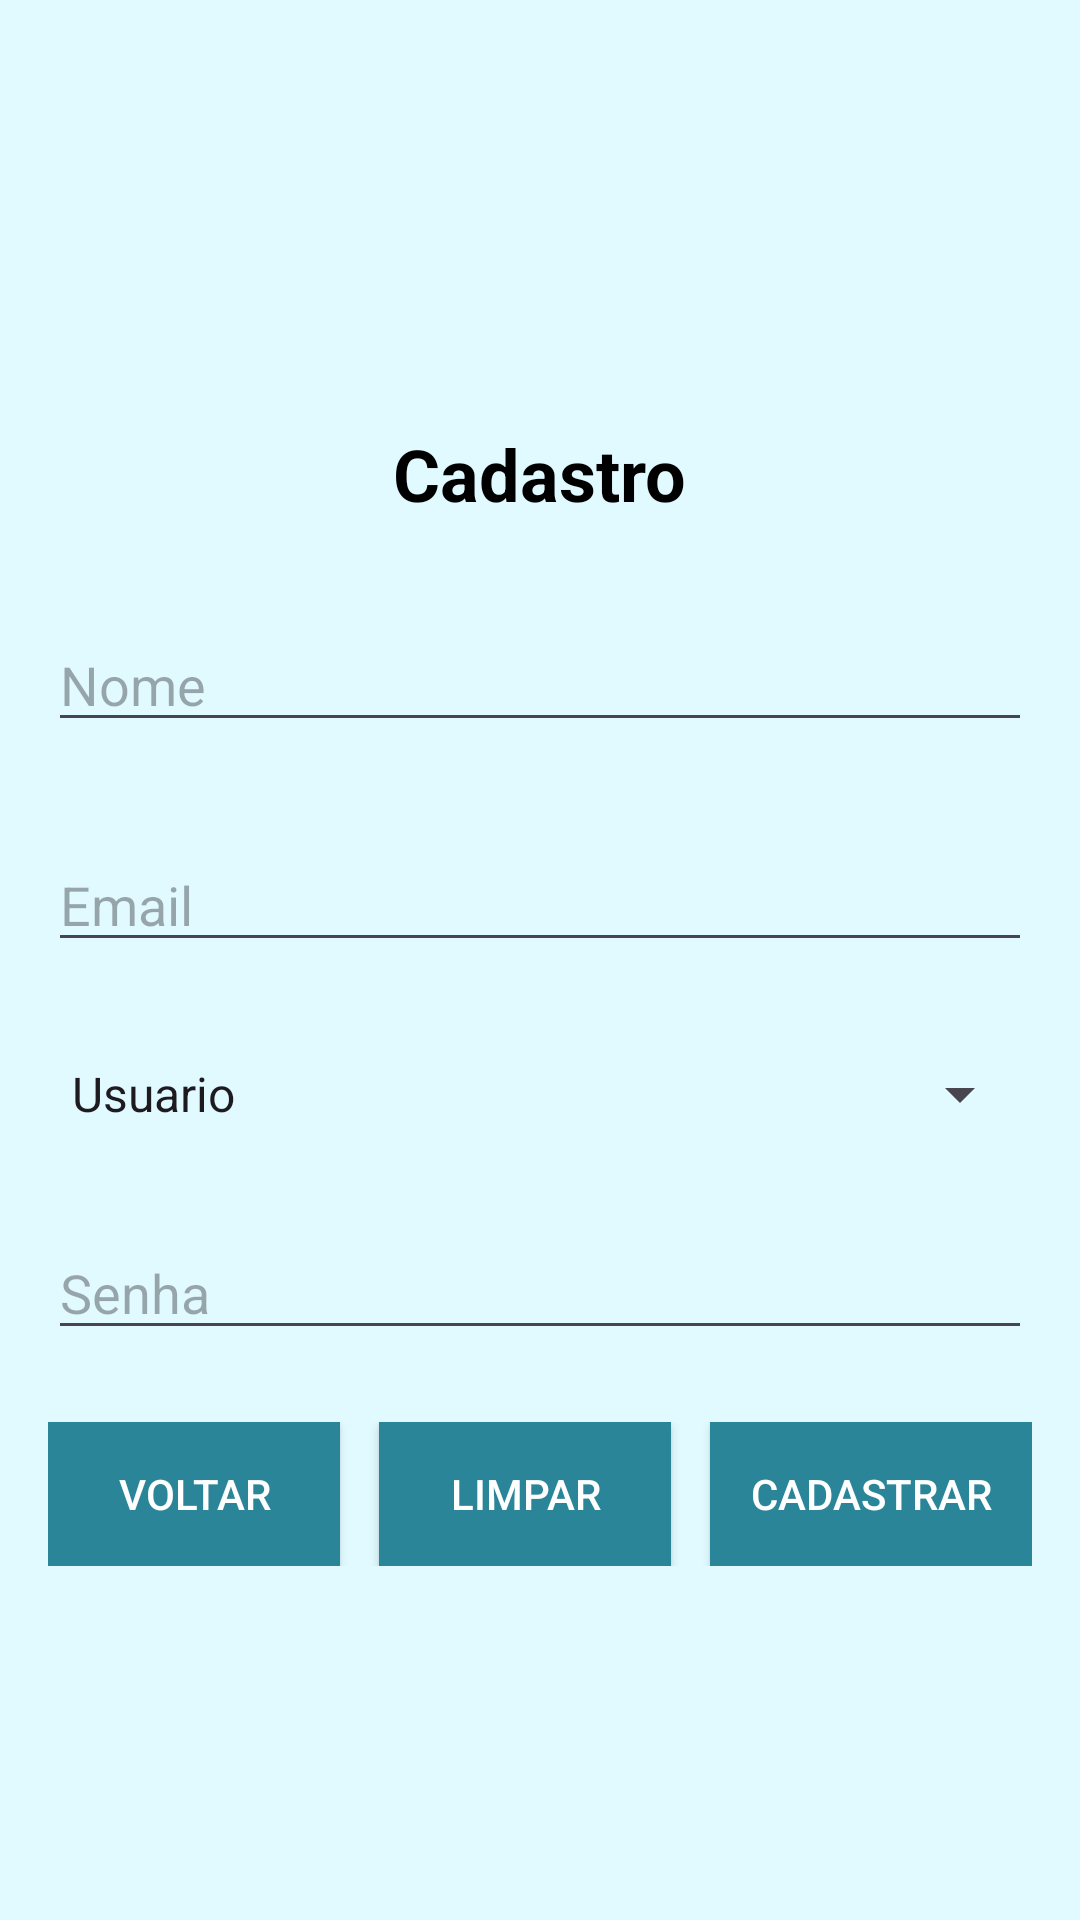

Reconstruct the res/layout file that produces this screen, plus the resources it refers to.
<!-- AndroidManifest.xml: application theme Theme.Mobile1 -->
<!-- res/layout/cadastrousuario.xml -->
<?xml version="1.0" encoding="utf-8"?>
<androidx.constraintlayout.widget.ConstraintLayout
    xmlns:android="http://schemas.android.com/apk/res/android"
    xmlns:app="http://schemas.android.com/apk/res-auto"
    xmlns:tools="http://schemas.android.com/tools"
    android:layout_width="match_parent"
    android:layout_height="match_parent"
    tools:context=".CadastroActivity">

    <RelativeLayout
        android:id="@+id/relativeLayout"
        android:layout_width="match_parent"
        android:layout_height="match_parent"
        android:background="#E0FAFF"
        android:padding="16dp"
        android:gravity="center"
        app:layout_constraintTop_toTopOf="parent">

        <TextView
            android:id="@+id/textViewCadastro"
            android:layout_width="wrap_content"
            android:layout_height="wrap_content"
            android:text="Cadastro"
            android:textColor="#000000"
            android:textSize="24sp"
            android:textStyle="bold"
            android:layout_centerHorizontal="true"
            android:layout_marginTop="24dp"/>

        <EditText
            android:id="@+id/editTextNome"
            android:layout_width="match_parent"
            android:layout_height="wrap_content"
            android:hint="Nome"
            android:inputType="text"
            android:layout_below="@+id/textViewCadastro"
            android:layout_marginTop="32dp"/>

        <EditText
            android:id="@+id/editTextEmail"
            android:layout_width="match_parent"
            android:layout_height="wrap_content"
            android:hint="Email"
            android:inputType="textEmailAddress"
            android:layout_below="@+id/editTextNome"
            android:layout_marginTop="32dp"/>

        <Spinner
            android:id="@+id/spinnerConta"
            android:layout_width="match_parent"
            android:layout_height="wrap_content"
            android:layout_below="@+id/editTextEmail"
            android:layout_marginTop="32dp"
            android:entries="@array/tipo_conta"/>

        <EditText
            android:id="@+id/editTextSenha"
            android:layout_width="match_parent"
            android:layout_height="wrap_content"
            android:hint="Senha"
            android:inputType="textPassword"
            android:layout_below="@+id/spinnerConta"
            android:layout_marginTop="32dp"/>

        <LinearLayout
            android:id="@+id/linearLayoutBotoes"
            android:layout_width="match_parent"
            android:layout_height="wrap_content"
            android:orientation="horizontal"
            android:layout_below="@+id/editTextSenha"
            android:layout_marginTop="24dp"
            android:layout_centerHorizontal="true">




            <Button
                android:id="@+id/buttonVoltar"
                android:layout_width="0dp"
                android:layout_height="wrap_content"
                android:text="Voltar"
                app:backgroundTint="@null"
                android:textColor="#FFFFFF"
                android:background="#2A8598"
                android:layout_weight="1"
                android:layout_marginStart="0dp"
                android:layout_marginEnd="5dp"/>

            <Button
                android:id="@+id/buttonLimpar"
                android:layout_width="0dp"
                android:layout_height="wrap_content"
                android:text="Limpar"
                app:backgroundTint="@null"
                android:textColor="#FFFFFF"
                android:background="#2A8598"
                android:layout_weight="1"
                android:layout_marginStart="8dp"
                android:layout_marginEnd="5dp"/>
            <Button
                android:id="@+id/buttonCadastrar"
                android:layout_width="10dp"
                android:layout_height="wrap_content"
                android:text="Cadastrar"
                app:backgroundTint="@null"
                android:textColor="#FFFFFF"
                android:background="#2A8598"
                android:layout_weight="1"
                android:layout_marginStart="8dp"
                android:layout_marginEnd="0dp"/>
        </LinearLayout>

    </RelativeLayout>
</androidx.constraintlayout.widget.ConstraintLayout>
<!-- resources referenced by this layout -->
<resources>
  <string-array name="tipo_conta">
          <item>Usuario</item>
          <item>Anunciante</item>
      </string-array>
  <style name="Theme.Mobile1" parent="Base.Theme.Mobile1" />
  <style name="Base.Theme.Mobile1" parent="Theme.Material3.DayNight.NoActionBar">
          
          
          <item name="colorPrimaryDark">#1c5763</item>
      </style>
</resources>
